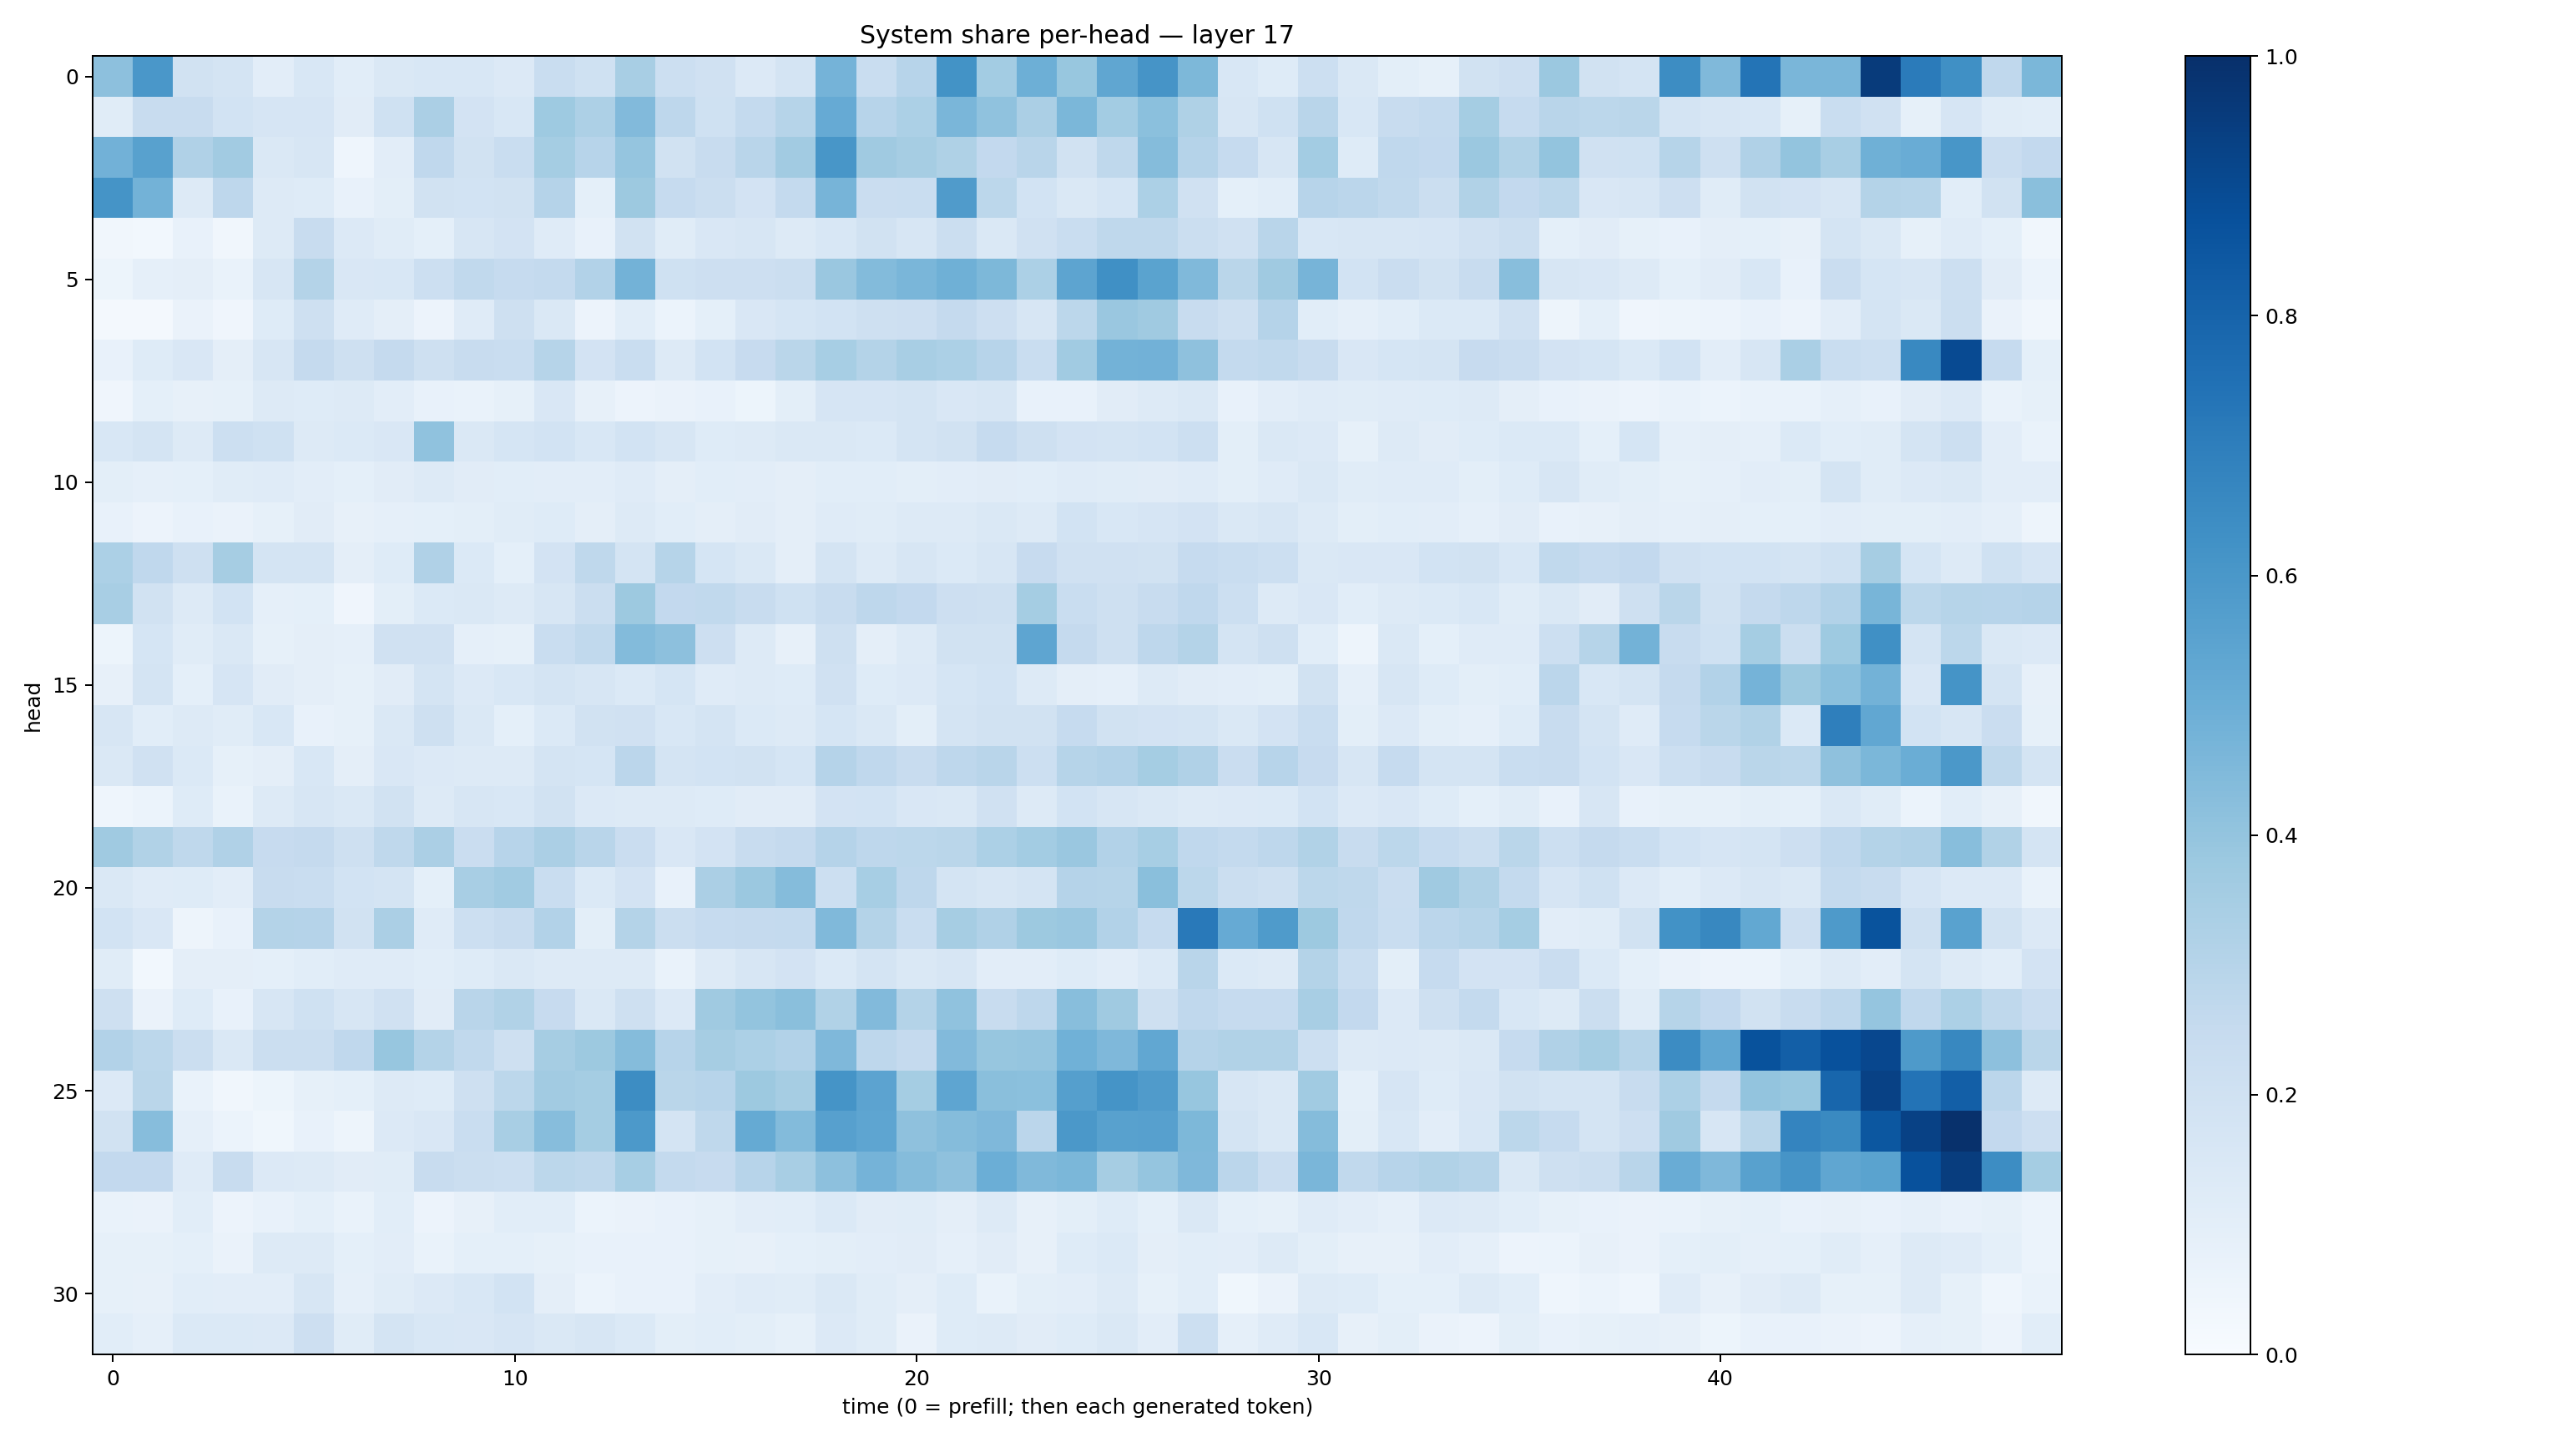

Values plotted in this chart, from the file beside it:
0.41753808, 0.5976727, 0.19258119, 0.17538367, 0.10183518, 0.15312646, 0.10857164, 0.14688769, 0.1547475, 0.1535818, 0.13541013, 0.23230013, 0.200217, 0.34174985, 0.2148783, 0.19831166, 0.13295062, 0.17663702, 0.4736225, 0.2334689, 0.29646456, 0.61823475, 0.35921174, 0.49329093
0.1157, 0.235, 0.2418, 0.1872, 0.1654, 0.1672, 0.1095, 0.1997, 0.3339, 0.1815, 0.1554, 0.3728, 0.3281, 0.4443, 0.2739, 0.2023, 0.2554, 0.3006, 0.5131, 0.2952, 0.3313, 0.4615, 0.4099, 0.3341
0.4824, 0.5572, 0.3195, 0.3628, 0.1415, 0.1587, 0.0458, 0.1036, 0.269, 0.1922, 0.2305, 0.3528, 0.2933, 0.3979, 0.1915, 0.2367, 0.2914, 0.362, 0.6016, 0.3704, 0.3495, 0.3236, 0.2589, 0.2901
0.6169, 0.4783, 0.1276, 0.2753, 0.1273, 0.1218, 0.07771, 0.09941, 0.1889, 0.1838, 0.1879, 0.3031, 0.09132, 0.3756, 0.2484, 0.2194, 0.1813, 0.2549, 0.4718, 0.2274, 0.2336, 0.5789, 0.2809, 0.1869
0.03343, 0.03053, 0.07776, 0.03151, 0.1314, 0.2381, 0.1367, 0.115, 0.09017, 0.1629, 0.1807, 0.1184, 0.0754, 0.1911, 0.1138, 0.1507, 0.1632, 0.1265, 0.154, 0.191, 0.1622, 0.2257, 0.1481, 0.1977
0.0513, 0.08624, 0.09385, 0.06671, 0.1636, 0.3079, 0.1491, 0.1555, 0.2174, 0.2624, 0.2489, 0.2566, 0.3091, 0.4797, 0.2002, 0.2112, 0.2131, 0.2204, 0.3847, 0.4402, 0.462, 0.4909, 0.4553, 0.3289
0.0184, 0.01694, 0.06504, 0.04033, 0.1218, 0.2071, 0.119, 0.09632, 0.05591, 0.1188, 0.2041, 0.1455, 0.05643, 0.1083, 0.06047, 0.09043, 0.1523, 0.1717, 0.1852, 0.2047, 0.2127, 0.2511, 0.214, 0.1607
0.0719, 0.1238, 0.1519, 0.09457, 0.1593, 0.2539, 0.2089, 0.2505, 0.2036, 0.2417, 0.2333, 0.2994, 0.1801, 0.2326, 0.1326, 0.184, 0.2438, 0.2854, 0.3471, 0.3074, 0.3407, 0.3314, 0.2939, 0.232
0.0403, 0.09151, 0.08072, 0.08552, 0.1297, 0.1231, 0.1275, 0.1032, 0.07688, 0.06807, 0.08458, 0.1494, 0.07941, 0.05476, 0.06272, 0.07079, 0.05416, 0.101, 0.1643, 0.1678, 0.1745, 0.1502, 0.1582, 0.07288
0.1532, 0.1769, 0.1317, 0.217, 0.201, 0.1257, 0.1376, 0.1497, 0.4099, 0.1439, 0.1718, 0.1867, 0.1526, 0.1871, 0.164, 0.1226, 0.1274, 0.1426, 0.1437, 0.1389, 0.1766, 0.1892, 0.2486, 0.2087
0.09893, 0.08919, 0.09014, 0.1168, 0.1173, 0.1037, 0.08986, 0.1125, 0.128, 0.1105, 0.1059, 0.1025, 0.1018, 0.1206, 0.0972, 0.1059, 0.1024, 0.09556, 0.1083, 0.1089, 0.1002, 0.1026, 0.1115, 0.1067
0.07254, 0.05759, 0.07433, 0.06492, 0.08309, 0.1111, 0.08144, 0.08774, 0.0899, 0.09846, 0.117, 0.1243, 0.09506, 0.1297, 0.106, 0.09675, 0.1116, 0.09454, 0.1211, 0.1137, 0.1277, 0.1274, 0.1444, 0.1297
0.3301, 0.2678, 0.2099, 0.3485, 0.1738, 0.1748, 0.09569, 0.1216, 0.3171, 0.1392, 0.09185, 0.1834, 0.2733, 0.179, 0.2999, 0.1694, 0.1425, 0.09475, 0.1732, 0.1271, 0.1582, 0.1373, 0.1598, 0.2432
0.3421, 0.1908, 0.1302, 0.1853, 0.08689, 0.09189, 0.03916, 0.09871, 0.1372, 0.1453, 0.1291, 0.1572, 0.2189, 0.3765, 0.2585, 0.2639, 0.2388, 0.2012, 0.2348, 0.2739, 0.2588, 0.2111, 0.2033, 0.3532
0.0514, 0.171, 0.1152, 0.1434, 0.08523, 0.09464, 0.08597, 0.1966, 0.1981, 0.08771, 0.08545, 0.2321, 0.2633, 0.4383, 0.4145, 0.2121, 0.1322, 0.07957, 0.2092, 0.09693, 0.1298, 0.1882, 0.1953, 0.538
0.0786, 0.1774, 0.09223, 0.165, 0.1116, 0.09477, 0.08432, 0.1124, 0.1781, 0.1342, 0.1534, 0.1741, 0.1578, 0.14, 0.1711, 0.1199, 0.1315, 0.1236, 0.1958, 0.1212, 0.1356, 0.1717, 0.1858, 0.1261
0.1581, 0.1072, 0.1319, 0.1136, 0.1527, 0.07574, 0.0846, 0.148, 0.2059, 0.1409, 0.09338, 0.1402, 0.1901, 0.1958, 0.1539, 0.1731, 0.1399, 0.1301, 0.1715, 0.141, 0.1007, 0.1787, 0.1896, 0.1906
0.1482, 0.1981, 0.1403, 0.08329, 0.094, 0.1524, 0.09405, 0.1515, 0.1343, 0.1251, 0.1264, 0.1721, 0.1709, 0.2842, 0.1752, 0.1857, 0.1924, 0.1695, 0.3018, 0.2659, 0.2355, 0.2747, 0.2924, 0.2162
0.04637, 0.05996, 0.1225, 0.06821, 0.1277, 0.1611, 0.1452, 0.1928, 0.1281, 0.1566, 0.155, 0.1934, 0.1364, 0.1271, 0.1311, 0.1235, 0.1118, 0.1129, 0.1816, 0.1841, 0.1504, 0.1459, 0.1984, 0.1287
0.371, 0.3155, 0.2697, 0.3188, 0.2453, 0.2522, 0.2051, 0.2702, 0.3353, 0.2287, 0.294, 0.3352, 0.2906, 0.2289, 0.1491, 0.1826, 0.2411, 0.2538, 0.3034, 0.2766, 0.2778, 0.2879, 0.3297, 0.3574
0.1422, 0.1176, 0.1227, 0.1022, 0.2413, 0.2331, 0.1861, 0.1738, 0.09339, 0.3411, 0.3671, 0.2323, 0.138, 0.1802, 0.07704, 0.3352, 0.3804, 0.4344, 0.2178, 0.3455, 0.2741, 0.1792, 0.1583, 0.1755
0.1867, 0.1507, 0.04822, 0.07212, 0.3064, 0.3026, 0.1932, 0.3356, 0.1184, 0.2166, 0.2382, 0.3113, 0.1012, 0.3066, 0.2252, 0.2485, 0.25, 0.2548, 0.4484, 0.3048, 0.2341, 0.3481, 0.3166, 0.3752
0.1138, 0.02745, 0.09532, 0.0958, 0.09274, 0.1075, 0.1189, 0.1182, 0.1065, 0.1231, 0.1429, 0.1303, 0.1259, 0.1272, 0.06669, 0.1316, 0.1572, 0.1835, 0.14, 0.1723, 0.1453, 0.1565, 0.105, 0.1048
0.2055, 0.06399, 0.1215, 0.07052, 0.1573, 0.2003, 0.1592, 0.1981, 0.1126, 0.2918, 0.314, 0.2429, 0.1413, 0.205, 0.1332, 0.3695, 0.399, 0.424, 0.3152, 0.4446, 0.3055, 0.4088, 0.2389, 0.2767
0.311, 0.2799, 0.2212, 0.1446, 0.2257, 0.2251, 0.2695, 0.391, 0.3066, 0.2636, 0.2104, 0.3477, 0.3773, 0.4366, 0.2947, 0.3482, 0.3304, 0.3124, 0.4493, 0.2737, 0.2523, 0.4419, 0.3926, 0.3953
0.1337, 0.2863, 0.0703, 0.03236, 0.05323, 0.08407, 0.09134, 0.1318, 0.1241, 0.2037, 0.2787, 0.3615, 0.3538, 0.6425, 0.2888, 0.2968, 0.3751, 0.3492, 0.6167, 0.5457, 0.3521, 0.536, 0.4235, 0.4182
0.1933, 0.4333, 0.08652, 0.0609, 0.03586, 0.07743, 0.0505, 0.1334, 0.1514, 0.2333, 0.343, 0.4328, 0.3551, 0.5914, 0.175, 0.2703, 0.5184, 0.4409, 0.5604, 0.5358, 0.4137, 0.4355, 0.4503, 0.2829
0.2591, 0.2584, 0.1177, 0.2397, 0.1329, 0.1262, 0.1109, 0.1138, 0.2417, 0.2208, 0.2168, 0.2791, 0.27, 0.3471, 0.2564, 0.2437, 0.2957, 0.34, 0.4145, 0.4747, 0.4346, 0.4126, 0.4971, 0.4464
0.07004, 0.06388, 0.1092, 0.05728, 0.0743, 0.09095, 0.06701, 0.1065, 0.05533, 0.07886, 0.1071, 0.1076, 0.05997, 0.06484, 0.07042, 0.08257, 0.1016, 0.1086, 0.1396, 0.1116, 0.1145, 0.09492, 0.1253, 0.08092
0.08228, 0.08416, 0.09327, 0.06319, 0.1315, 0.1251, 0.09263, 0.1035, 0.06799, 0.09322, 0.09315, 0.08356, 0.07658, 0.07209, 0.0712, 0.0831, 0.08032, 0.09353, 0.09949, 0.1019, 0.1121, 0.08825, 0.1116, 0.07892
0.0844, 0.07898, 0.1091, 0.1052, 0.1037, 0.1569, 0.08983, 0.1141, 0.1353, 0.1528, 0.1859, 0.0953, 0.06243, 0.07703, 0.07423, 0.1038, 0.1195, 0.1147, 0.1436, 0.1155, 0.09619, 0.1232, 0.06718, 0.1007
0.1062, 0.08778, 0.1386, 0.1371, 0.1342, 0.2139, 0.1146, 0.1732, 0.1531, 0.1487, 0.1652, 0.1477, 0.1613, 0.1373, 0.1003, 0.1065, 0.09855, 0.08327, 0.136, 0.1153, 0.0643, 0.1228, 0.1312, 0.1122
